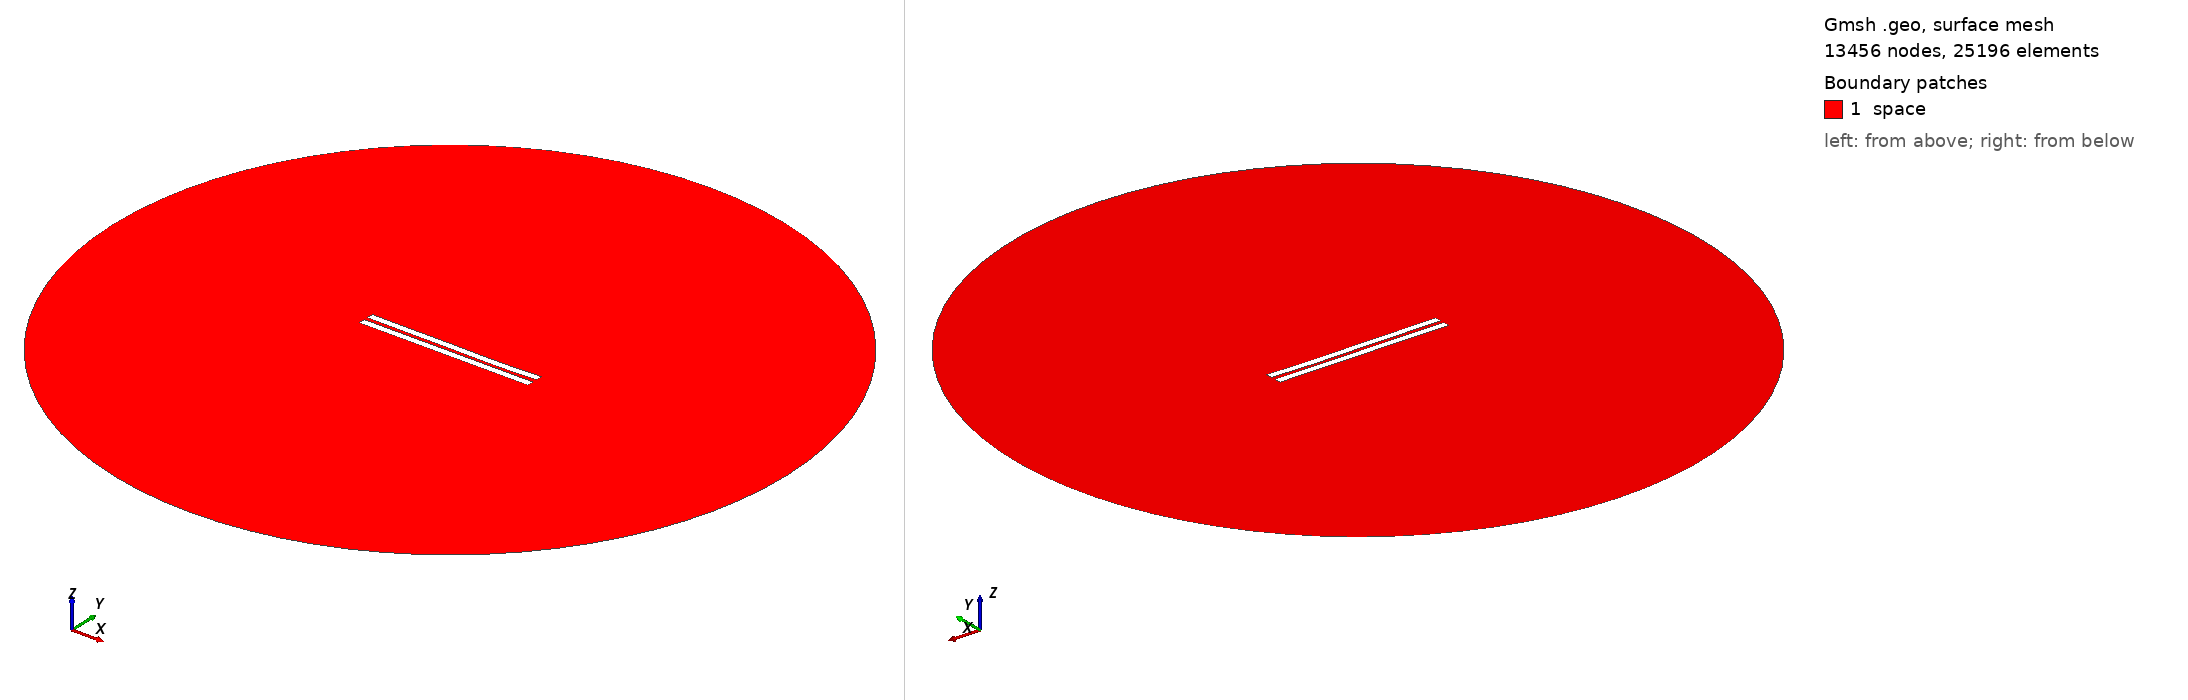

Gmsh geometry script, surface-meshed: 13456 nodes, 25196 surface elements. Boundary patches (legend numbers): 1 space. Left view from above one corner, right view from below the opposite corner. Legend entries are the model's physical surfaces. The drawing asked Gmsh for element sizes between 1% and 20% of the model's largest extent; the script's own settings can give other sizes.

=== 2517.geo (drawn) ===
//---------------------------------------
// Geometry kernel
//---------------------------------------

SetFactory("OpenCASCADE");



//---------------------------------------
// Parameters of the geometry
//---------------------------------------

// Overetch of the upper plate
overetch = 0.0;

// Distance between the plates
distance = 2.5;

// Discretization over the x axis (for the deformation)
nx = 50; 

// Length of the plate
L = 100 - overetch; 

// Number of modes
n = 4; 

// 1st mode coefficient
coeff(1) = -0.15;
beta(1) = 0.596864 * 3.1415926535 / L;

// 2nd mode coefficient
coeff(2) = -0.15;
beta(2) = 1.49418 * 3.1415926535 / L;

// 3rd mode coefficient
coeff(3) = 0.07499999999999998;
beta(3) = 2.50025 * 3.1415926535 / L;

// 4th mode coefficient
coeff(4) = -0.075;
beta(4) = 3.49999 * 3.1415926535 / L;



//---------------------------------------
// Upper plate (deformed rectangle)
//---------------------------------------

// Coordiantes of the upper plate
xmin = -50;
xmax = 50 - overetch;

// Height of the upper plate
yheight = 4 - 2 * overetch;

// Indexes of the points
UpperID[] = {};
LowerID[] = {};
LeftID[] = {};
RightID[] = {};

// Point index
p = 1;

// Horizontal edges
For i In {1:nx}
    x = xmin + (i-1)*(xmax - xmin)/(nx-1);

    y_bottom = distance / 2 + overetch;
    For j In {1:n}
        C = (Cosh(beta(j)*L) + Cos(beta(j)*L)) / (Sinh(beta(j)*L) + Sin(beta(j)*L));
        y_bottom  = y_bottom + coeff(j) * (Cosh(beta(j)*(x+50)) - Cos(beta(j)*(x+50)) - C * (Sinh(beta(j)*(x+50)) - Sin(beta(j)*(x+50))));
    EndFor

    y_top = y_bottom + yheight;

    Point(p) = {x, y_top, 0, 1.0};
    UpperID[i] = p;
    p = p + 1;

    Point(p) = {x, y_bottom, 0, 1.0};
    LowerID[i] = p;
    p = p + 1;
EndFor

// Create point lists
UpperPts[] = {}; LowerPts[] = {};
For i In {1:nx}
  UpperPts[] += {UpperID[i]};
  LowerPts[] += {LowerID[i]};
EndFor

// Build splines
Spline(1) = {UpperPts[]};
Spline(2) = {LowerPts[]};
Line(3) = {LowerPts[nx-1], UpperPts[nx-1]};
Line(4) = {LowerPts[0], UpperPts[0]};

// Build the plane surface
Curve Loop(1) = {2, 3, -1, -4};
Plane Surface(1) = {1};



//---------------------------------------
// Lower plate (rectangle)
//---------------------------------------

// Vertices
Point(1001) = {-50, -1, 0, 1.0};
Point(1002) = { 50, -1, 0, 1.0};
Point(1003) = { 50,  -5, 0, 1.0};
Point(1004) = {-50,  -5, 0, 1.0};

// Edges
Line(5) = {1001, 1002};
Line(6) = {1002, 1003};
Line(7) = {1003, 1004};
Line(8) = {1004, 1001};

// Plane surface
Line Loop(2) = {5, 6, 7, 8};
Plane Surface(2) = {2}; 



//---------------------------------------
// Outer (fictious) boundary
//---------------------------------------

// Points
Point(1005) = {0, 0, 0};       // Center
Point(1006) = {200, 0, 0};     // Start point
Point(1007) = {0, 200, 0};     // 90 degrees
Point(1008) = {-200, 0, 0};    // 180 degrees
Point(1009) = {0, -200, 0};    // 270 degrees

// Circle arcs (each needs start, center, end)
Circle(9) = {1006, 1005, 1007};
Circle(10) = {1007, 1005, 1008};
Circle(11) = {1008, 1005, 1009};
Circle(12) = {1009, 1005, 1006};

// Plane surface for the entire domain
Curve Loop(3) = {9, 10, 11, 12};
Surface(3) = {3};

// Subtract the plates from the whole domain to obtain the actual domain where we want to solve the equations
BooleanDifference{ Surface{3}; Delete; }{ Surface{1}; Surface{2}; Delete; }




//---------------------------------------
// Transfinite Lines/Curves
//---------------------------------------

// Set the number of points on the boundaries
r = 7;

// Plates
Transfinite Curve {1, 2} = 50*r Using Progression 1;
Transfinite Curve {3, 4} = 2*r Using Progression 1;
Transfinite Line {5, 7} = 50*r Using Progression 1;
Transfinite Line {6, 8} = 2*r Using Progression 1;

// Outer boundary
Transfinite Line {9, 10, 11, 12} = 20 Using Progression 1;



//---------------------------------------
// Physical groups
//---------------------------------------                

// Physical curves (boundaries)
Physical Line("force_segment", 10) = {2};
Physical Line("upper_plate", 11) = {1, 3, 4};
Physical Line("lower_plate", 12) = {5, 6, 7, 8};
Physical Line("boundary", 20) = {9, 10, 11, 12};

// Physical Surfaces
Physical Surface("space", 30) = {3};



//---------------------------------------
// 6. Generate the Mesh
//---------------------------------------

// 2D mesh generation
Mesh 2;
